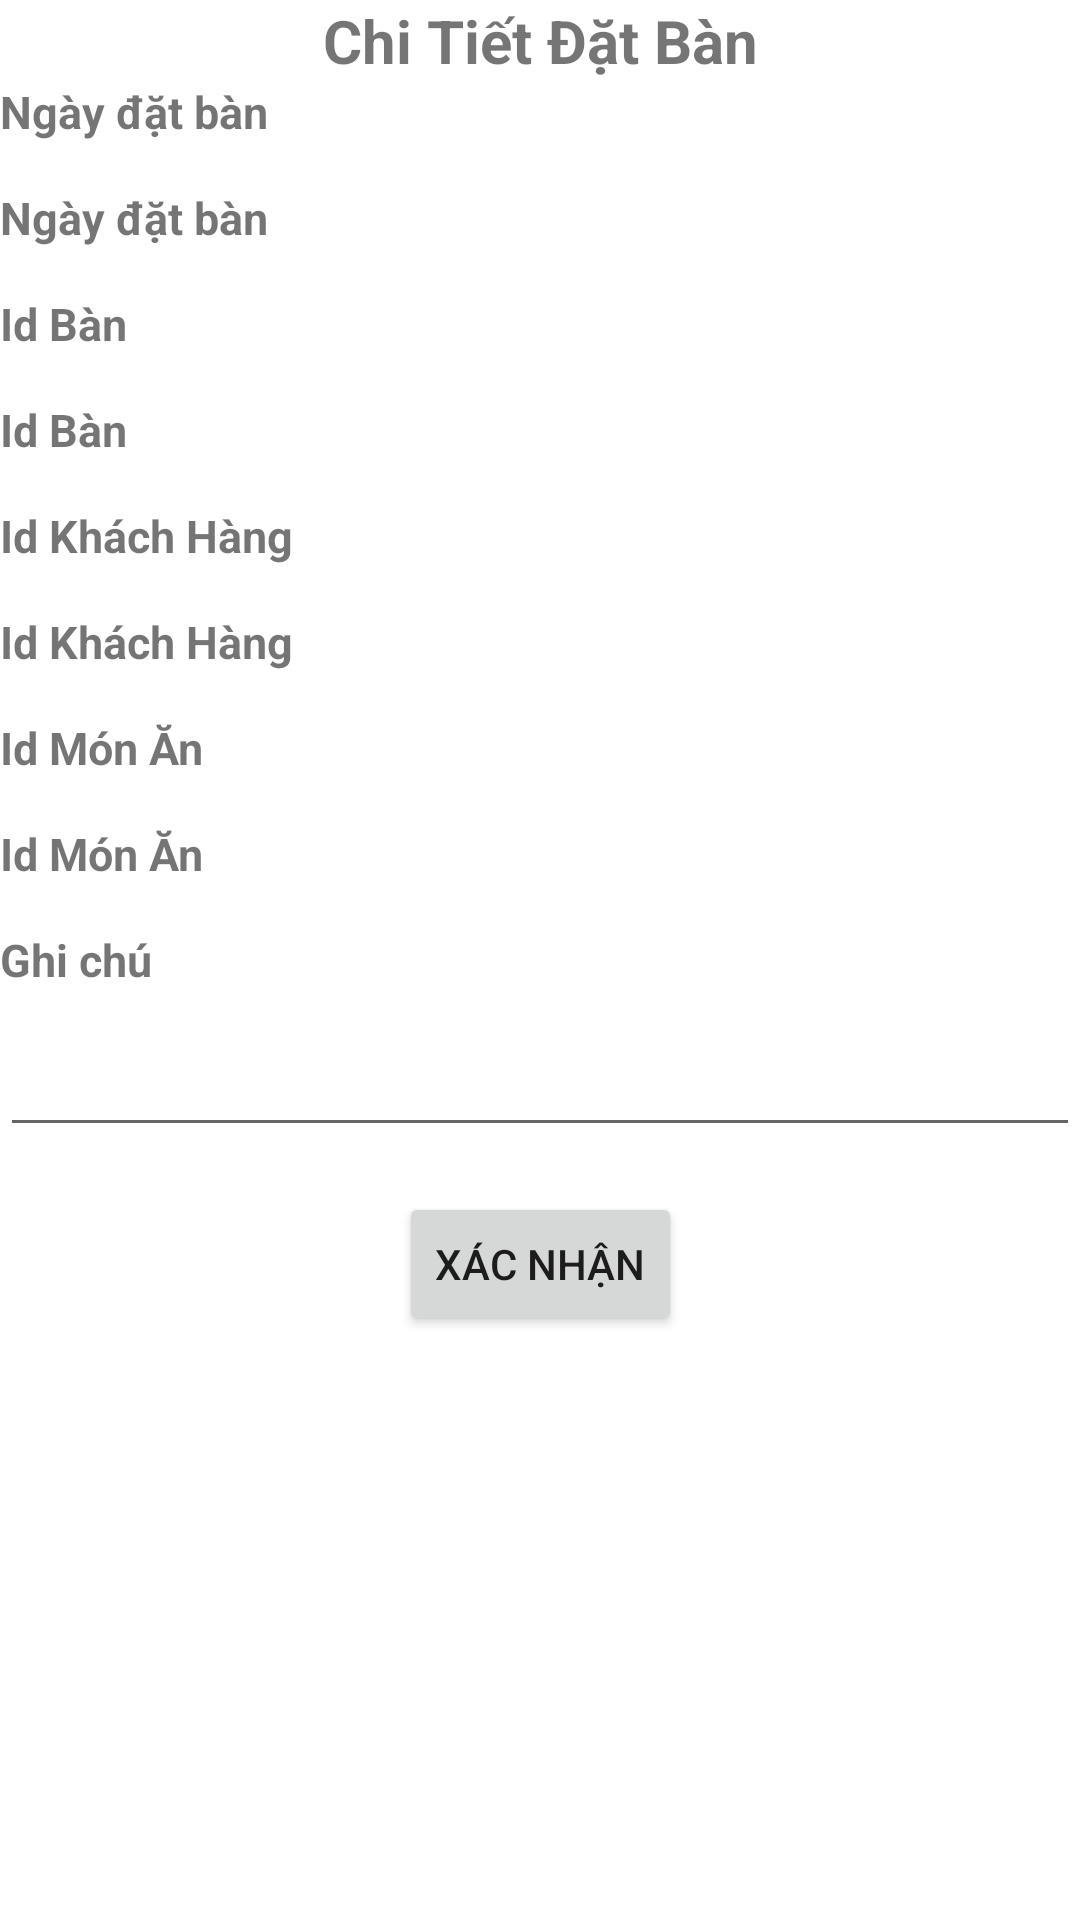

This screen was rendered from an Android layout file. Write that file and the resources it references.
<!-- AndroidManifest.xml: application theme Theme.AppDatBan -->
<!-- res/layout/activity_chitiet_datban.xml -->
<?xml version="1.0" encoding="utf-8"?>
<androidx.constraintlayout.widget.ConstraintLayout xmlns:android="http://schemas.android.com/apk/res/android"
    xmlns:app="http://schemas.android.com/apk/res-auto"
    xmlns:tools="http://schemas.android.com/tools"
    android:layout_width="match_parent"
    android:layout_height="match_parent"
    tools:ignore="MissingConstraints"
    android:layout_margin="10dp"
    tools:context=".ChitietDatban">
    <TextView
        android:id="@+id/txtChitietDatban"
        android:layout_width="wrap_content"
        android:layout_height="wrap_content"
        android:text="Chi Tiết Đặt Bàn"
        android:textStyle="bold"
        app:layout_constraintLeft_toLeftOf="parent"
        app:layout_constraintRight_toRightOf="parent"
        android:textSize="20dp"/>
    <TextView
        android:id="@+id/txtNgayOrders"
        android:layout_width="wrap_content"
        android:layout_height="wrap_content"
        app:layout_constraintTop_toBottomOf="@+id/txtChitietDatban"
        android:textSize="15dp"
        android:textStyle="bold"
        android:text="Ngày đặt bàn"/>
    <TextView
        android:id="@+id/txtNgayOrders1"
        android:layout_width="wrap_content"
        android:layout_height="wrap_content"
        app:layout_constraintTop_toBottomOf="@+id/txtNgayOrders"
        android:textSize="15dp"
        android:layout_marginTop="15dp"
        android:textStyle="bold"
        android:text="Ngày đặt bàn"/>
    <TextView
        android:id="@+id/txtidBan"
        android:layout_width="wrap_content"
        android:layout_height="wrap_content"
        app:layout_constraintTop_toBottomOf="@+id/txtNgayOrders1"
        android:textSize="15dp"
        android:layout_marginTop="15dp"
        android:textStyle="bold"
        android:text="Id Bàn"/>
    <TextView
        android:id="@+id/txtidBan1"
        android:layout_width="wrap_content"
        android:layout_height="wrap_content"
        app:layout_constraintTop_toBottomOf="@+id/txtidBan"
        android:textSize="15dp"
        android:layout_marginTop="15dp"
        android:textStyle="bold"
        android:text="Id Bàn"/>
    <TextView
        android:id="@+id/txtidKH"
        android:layout_width="wrap_content"
        android:layout_height="wrap_content"
        app:layout_constraintTop_toBottomOf="@+id/txtidBan1"
        android:textSize="15dp"
        android:layout_marginTop="15dp"
        android:textStyle="bold"
        android:text="Id Khách Hàng"/>
    <TextView
        android:id="@+id/txtidKH1"
        android:layout_width="wrap_content"
        android:layout_height="wrap_content"
        app:layout_constraintTop_toBottomOf="@+id/txtidKH"
        android:textSize="15dp"
        android:layout_marginTop="15dp"
        android:textStyle="bold"
        android:text="Id Khách Hàng"/>
    <TextView
        android:id="@+id/txtidMonAn"
        android:layout_width="wrap_content"
        android:layout_height="wrap_content"
        app:layout_constraintTop_toBottomOf="@+id/txtidKH1"
        android:textSize="15dp"
        android:layout_marginTop="15dp"
        android:textStyle="bold"
        android:text="Id Món Ăn"/>
    <TextView
        android:id="@+id/txtidMonAn1"
        android:layout_width="wrap_content"
        android:layout_height="wrap_content"
        app:layout_constraintTop_toBottomOf="@+id/txtidMonAn"
        android:textSize="15dp"
        android:layout_marginTop="15dp"
        android:textStyle="bold"
        android:text="Id Món Ăn"/>
    <TextView
        android:id="@+id/txtGhiChu"
        android:layout_width="wrap_content"
        android:layout_height="wrap_content"
        app:layout_constraintTop_toBottomOf="@+id/txtidMonAn1"
        android:textSize="15dp"
        android:layout_marginTop="15dp"
        android:textStyle="bold"
        android:text="Ghi chú"/>
    <EditText
        android:id="@+id/edtGhiChu"
        android:layout_width="match_parent"
        android:layout_height="wrap_content"
        app:layout_constraintTop_toBottomOf="@+id/txtGhiChu"
        android:textSize="15dp"
        android:layout_marginTop="15dp"
        android:textStyle="bold"/>
    <Button
        android:id="@+id/btnXacNhan1"
        android:layout_width="wrap_content"
        android:layout_height="wrap_content"
        app:layout_constraintLeft_toLeftOf="parent"
        app:layout_constraintRight_toRightOf="parent"
        android:text="Xác Nhận"
        android:layout_marginTop="15dp"
        app:layout_constraintTop_toBottomOf="@+id/edtGhiChu"/>
    <TextView
        android:id="@+id/txtidOrders"
        android:layout_width="wrap_content"
        android:layout_height="wrap_content"
        app:layout_constraintTop_toBottomOf="@+id/btnXacNhan1"
        android:textSize="15dp"
        android:layout_marginTop="15dp"
        android:textStyle="bold"/>

</androidx.constraintlayout.widget.ConstraintLayout>
<!-- resources referenced by this layout -->
<resources>
  <style name="Theme.AppDatBan" parent="Theme.MaterialComponents.DayNight.DarkActionBar">
          
          <item name="colorPrimary">@color/purple_500</item>
          <item name="colorPrimaryVariant">@color/purple_700</item>
          <item name="colorOnPrimary">@color/white</item>
          
          <item name="colorSecondary">@color/teal_200</item>
          <item name="colorSecondaryVariant">@color/teal_700</item>
          <item name="colorOnSecondary">@color/black</item>
          
          <item name="android:statusBarColor" tools:targetApi="l">?attr/colorPrimaryVariant</item>
          
      </style>
  <!-- not gathered from this repository: default colours our renderer supplied (Android Studio template values) -->
  <color name="purple_500">#FF6200EE</color>
  <color name="purple_700">#FF3700B3</color>
  <color name="teal_200">#FF03DAC5</color>
  <color name="teal_700">#FF018786</color>
  <color name="black">#FF000000</color>
  <color name="white">#FFFFFFFF</color>
</resources>
